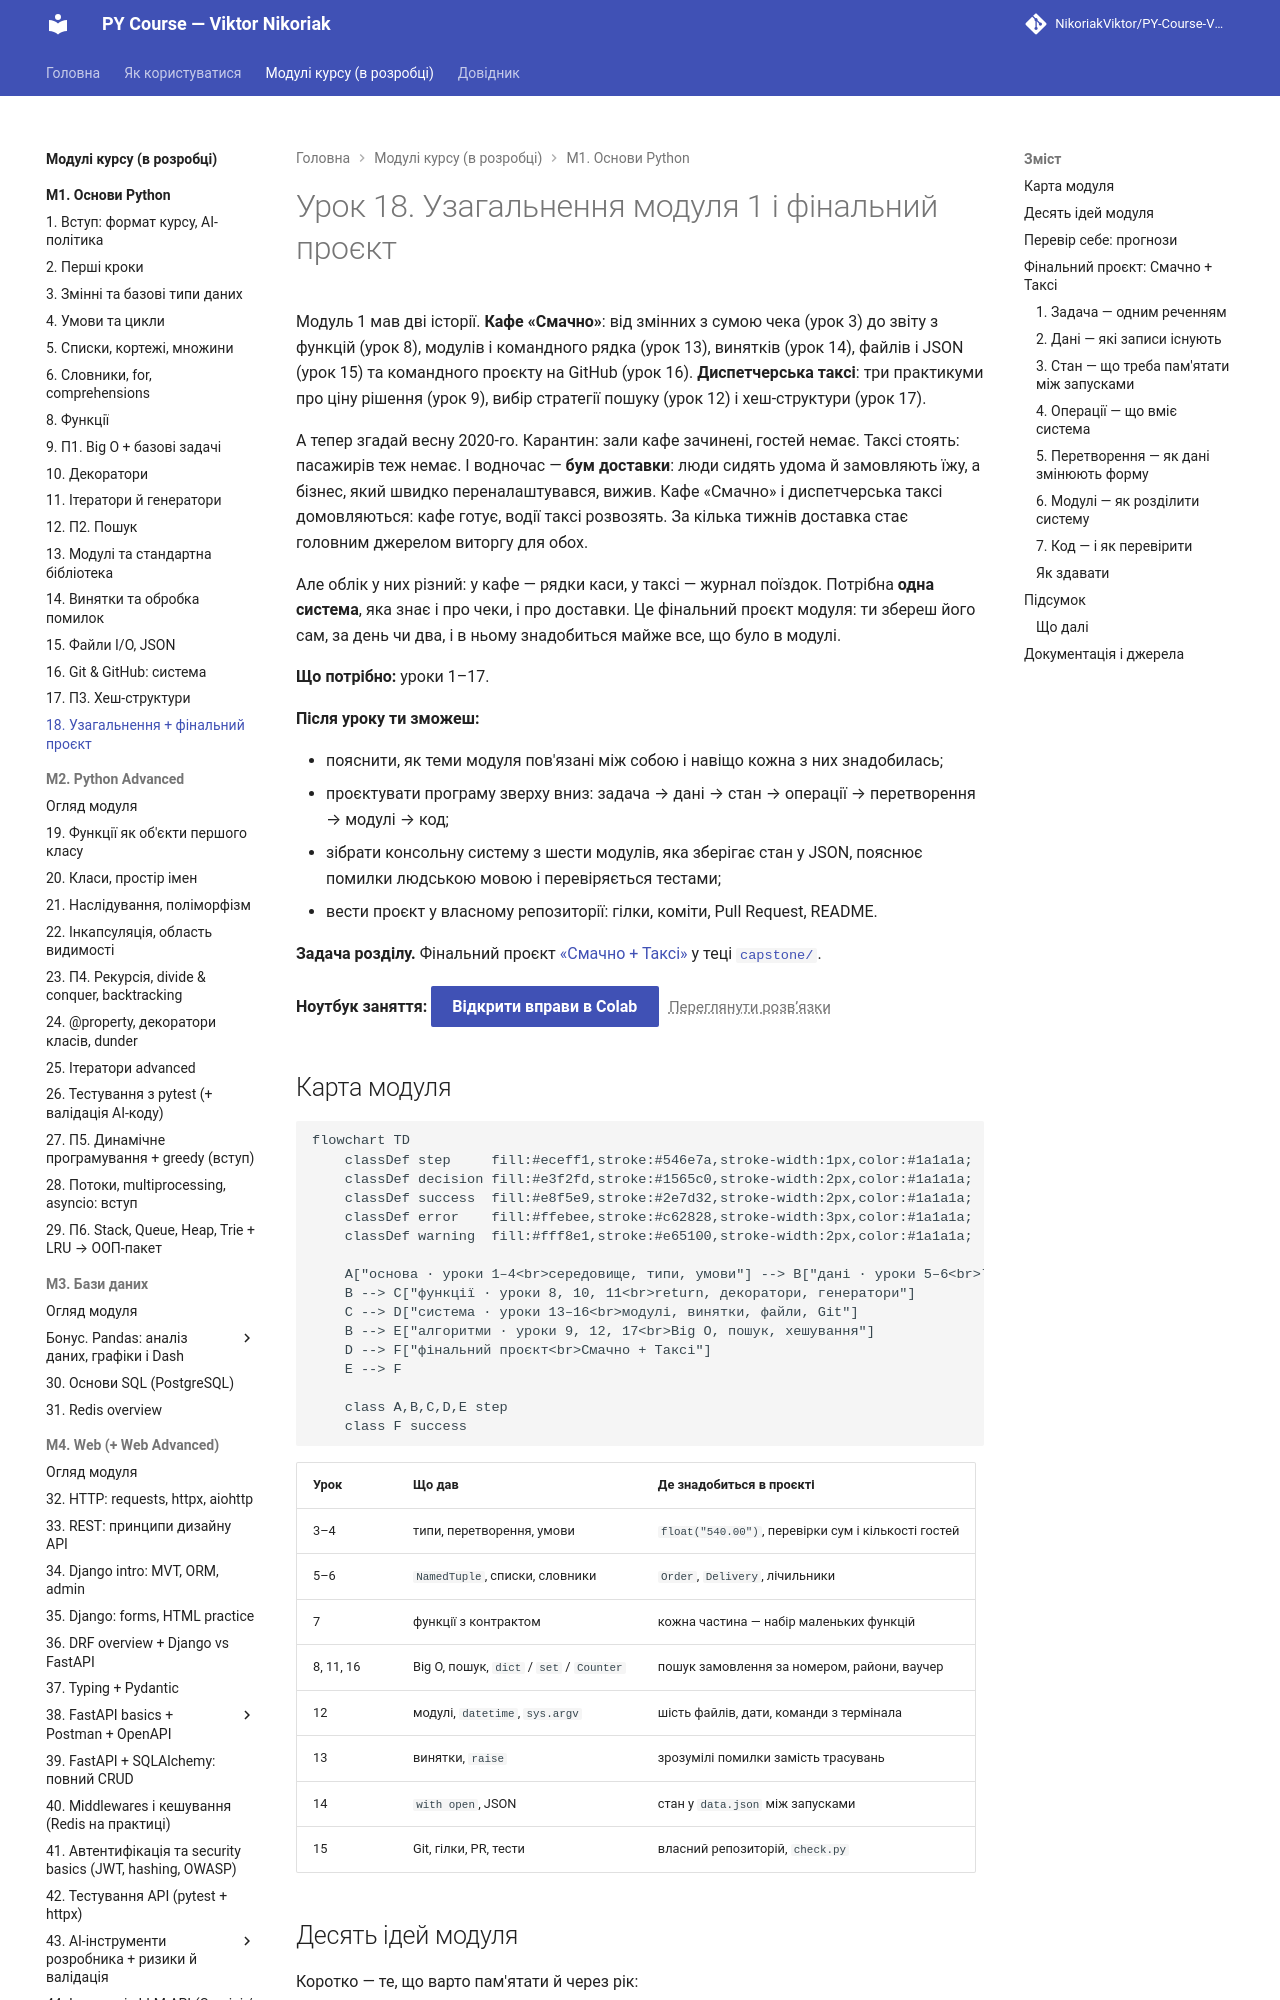

repository: OleksandrStohnii/PY-Course-Victor-Nikoriak-22-09-2026 · page: modules/m1/lesson_18/index.html · generator: mkdocs

# Урок 18. Узагальнення модуля 1 і фінальний проєкт

Модуль 1 мав дві історії. **Кафе «Смачно»**: від змінних з сумою чека (урок 3) до звіту з функцій (урок 8), модулів і командного рядка (урок 13), винятків (урок 14), файлів і JSON (урок 15) та командного проєкту на GitHub (урок 16). **Диспетчерська таксі**: три практикуми про ціну рішення (урок 9), вибір стратегії пошуку (урок 12) і хеш-структури (урок 17).

А тепер згадай весну 2020-го. Карантин: зали кафе зачинені, гостей немає. Таксі стоять: пасажирів теж немає. І водночас — **бум доставки**: люди сидять удома й замовляють їжу, а бізнес, який швидко переналаштувався, вижив. Кафе «Смачно» і диспетчерська таксі домовляються: кафе готує, водії таксі розвозять. За кілька тижнів доставка стає головним джерелом виторгу для обох.

Але облік у них різний: у кафе — рядки каси, у таксі — журнал поїздок. Потрібна **одна система**, яка знає і про чеки, і про доставки. Це фінальний проєкт модуля: ти збереш його сам, за день чи два, і в ньому знадобиться майже все, що було в модулі.

**Що потрібно:** уроки 1–17.

**Після уроку ти зможеш:**

- пояснити, як теми модуля пов'язані між собою і навіщо кожна з них знадобилась;
- проєктувати програму зверху вниз: задача → дані → стан → операції → перетворення → модулі → код;
- зібрати консольну систему з шести модулів, яка зберігає стан у JSON, пояснює помилки людською мовою і перевіряється тестами;
- вести проєкт у власному репозиторії: гілки, коміти, Pull Request, README.

**Задача розділу.** Фінальний проєкт [«Смачно + Таксі»](#project) у теці [`capstone/`](https://github.com/NikoriakViktor/PY-Course-Victor-Nikoriak-22-09-2026/tree/main/module_1/lessons/lesson_18_module1_review/capstone).

**Ноутбук заняття:** [Відкрити вправи в Colab](https://colab.research.google.com/github/NikoriakViktor/PY-Course-Victor-Nikoriak-22-09-2026/blob/main/module_1/lessons/lesson_18_module1_review/note_lesson_18_review_student.ipynb){ .md-button .md-button--primary } [Переглянути розв’язки](https://github.com/NikoriakViktor/PY-Course-Victor-Nikoriak-22-09-2026/blob/main/module_1/lessons/lesson_18_module1_review/note_lesson_18_review.ipynb){ .solutions-link }
